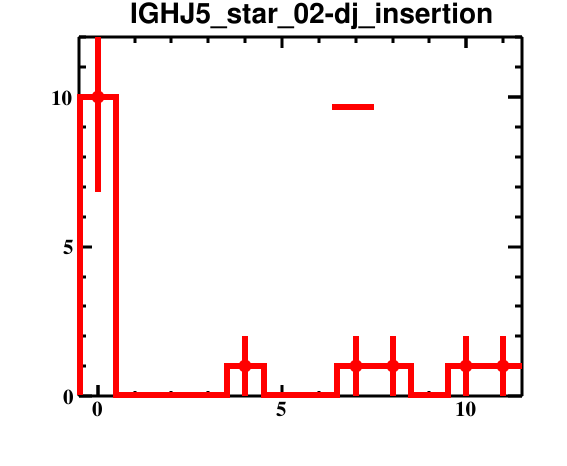

Data behind this chart, as committed beside it:
bin_low_edge, contents, binerror, xtitle, binlabel
-1.5, 0.0, 0.0, , 
-0.5, 10.0, 3.162, , 
0.5, 0.0, 0.0, , 
1.5, 0.0, 0.0, , 
2.5, 0.0, 0.0, , 
3.5, 1.0, 1.0, , 
4.5, 0.0, 0.0, , 
5.5, 0.0, 0.0, , 
6.5, 1.0, 1.0, , 
7.5, 1.0, 1.0, , 
8.5, 0.0, 0.0, , 
9.5, 1.0, 1.0, , 
10.5, 1.0, 1.0, , 
11.5, 0.0, 0.0, , 
